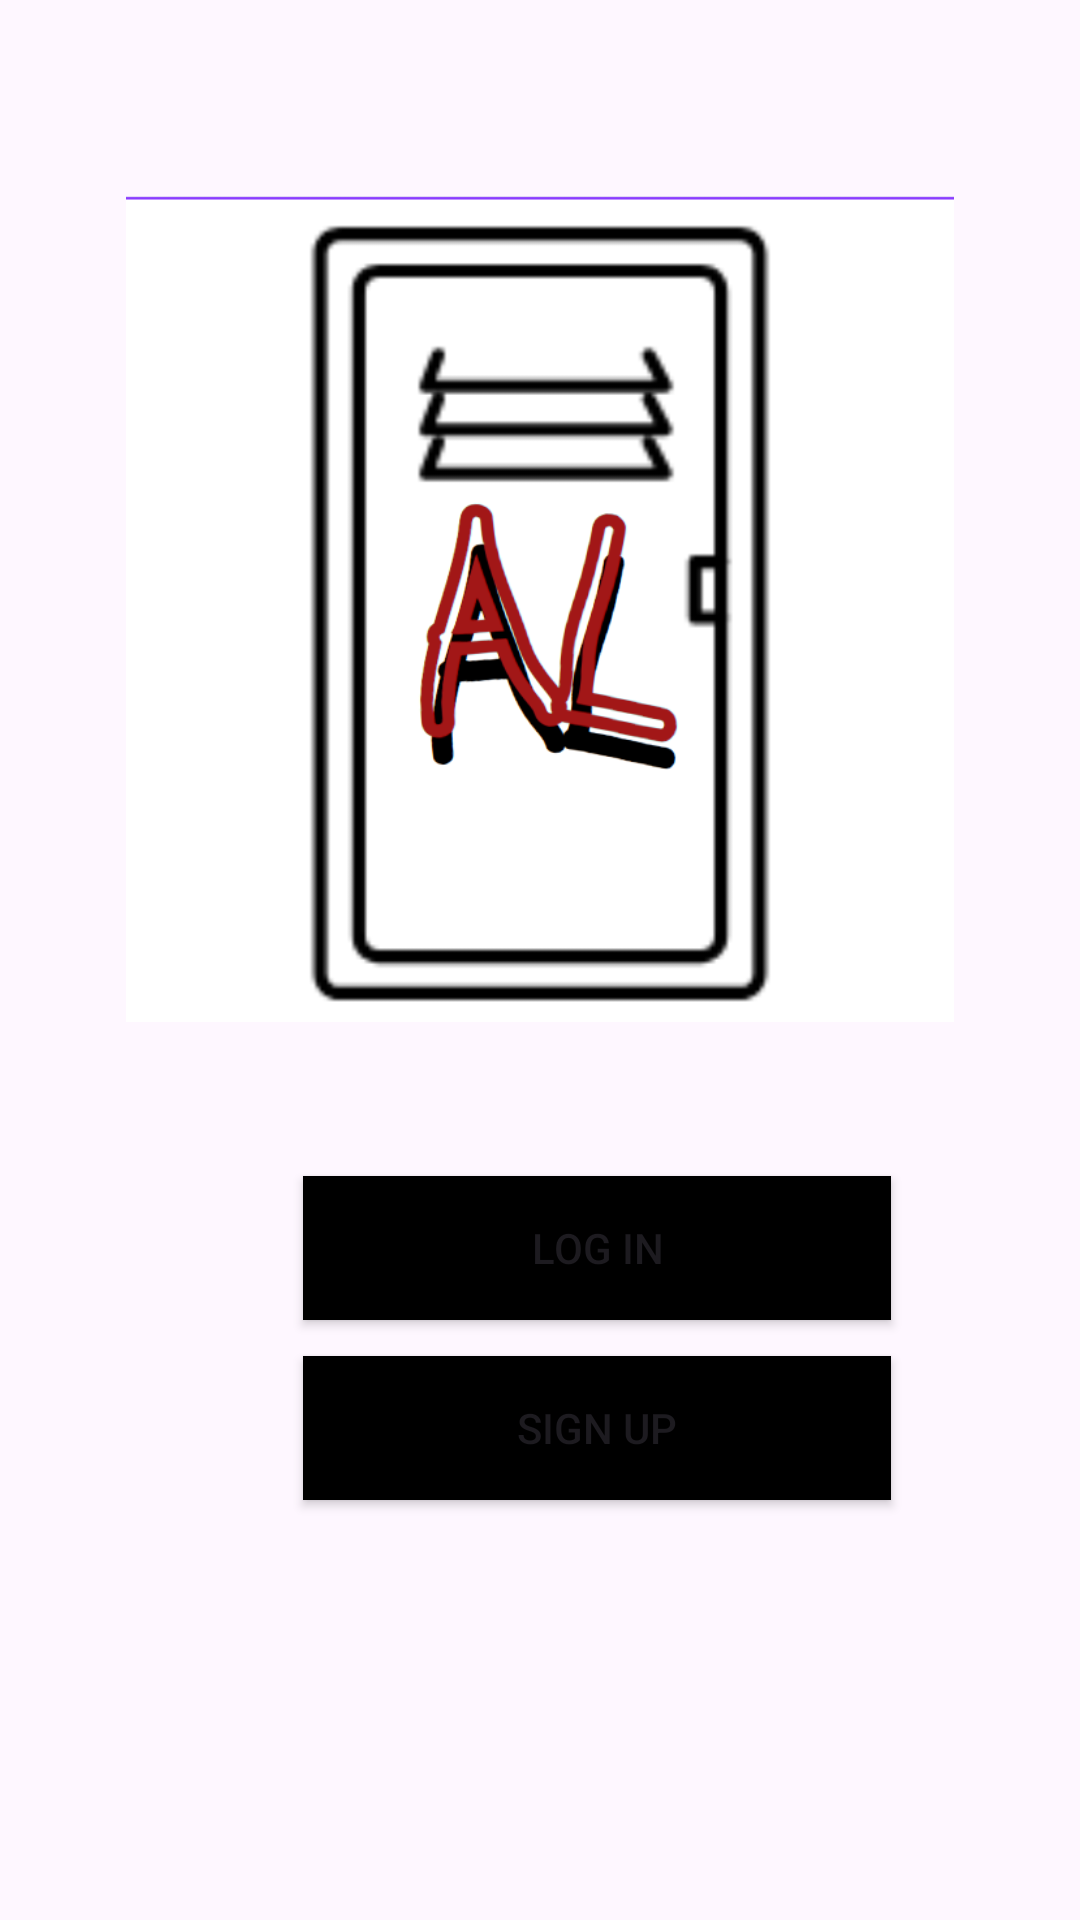

Here is an Android app screen rendered from its layout file. Give the layout XML and the strings, colors and styles it references.
<!-- AndroidManifest.xml: application theme Theme.AnimeLocker -->
<!-- res/layout/fragment_main.xml -->
<?xml version="1.0" encoding="utf-8"?>
<RelativeLayout xmlns:android="http://schemas.android.com/apk/res/android"
    android:layout_width="match_parent"
    android:layout_height="match_parent"
    android:padding="16dp">

    

    <ImageView
        android:id="@+id/image_app_icon"
        android:layout_width="276dp"
        android:layout_height="278dp"
        android:layout_centerHorizontal="true"
        android:layout_marginTop="48dp"
        android:src="@drawable/logo"
        android:contentDescription="@string/AnimeLock" />

    
    <Button
        android:id="@+id/button_login"
        android:layout_width="196dp"
        android:layout_height="wrap_content"
        android:text="@string/MainPagelogin"
        android:layout_below="@id/image_app_icon"
        android:layout_marginTop="50dp"
        android:layout_marginStart="85dp"
        android:background="@color/black"

        android:layout_marginEnd="32dp"/>

    
    <Button
        android:id="@+id/button_signup"
        android:layout_width="196dp"
        android:layout_height="wrap_content"
        android:background="@color/black"
        android:layout_below="@id/button_login"
        android:layout_marginStart="85dp"
        android:layout_marginTop="12dp"
        android:layout_marginEnd="32dp"
        android:text="@string/main_page_sign_up" />

</RelativeLayout>
<!-- resources referenced by this layout -->
<resources>
  <color name="black">#FF000000</color>
  <!-- drawable logo: png bitmap (drawable, 45138 bytes) -->
  <string name="AnimeLock">AL</string>
  <string name="MainPagelogin">Log In</string>
  <string name="main_page_sign_up">Sign Up</string>
  <style name="Theme.AnimeLocker" parent="Base.Theme.AnimeLocker" />
  <style name="Base.Theme.AnimeLocker" parent="Theme.Material3.DayNight.NoActionBar">
          
          
      </style>
</resources>
